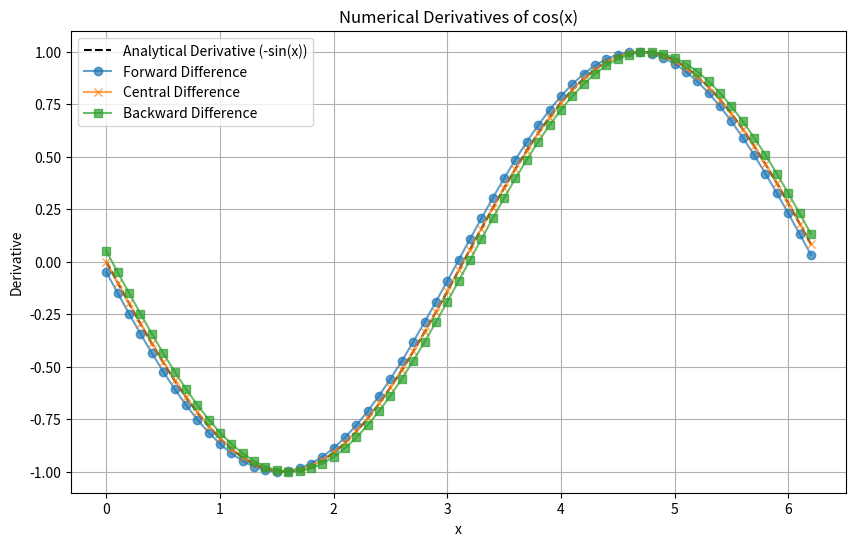

Source code (Python):
import numpy as np
import matplotlib.pyplot as plt

import numpy as np

# Define the function and step size


def f(x):
    return np.cos(x)


step_size = 0.1
x_values = np.arange(0, 2 * np.pi, step_size)

# Compute the forward difference
forward_diff = (f(x_values + step_size) - f(x_values)) / step_size

# Compute the central difference
central_diff = (f(x_values + step_size) -
                f(x_values - step_size)) / (2 * step_size)

# Compute the backward difference
backward_diff = (f(x_values) - f(x_values - step_size)) / step_size

# Plotting the results
plt.figure(figsize=(10, 6))
plt.plot(x_values, -np.sin(x_values),
         label='Analytical Derivative (-sin(x))', color='black', linestyle='dashed')
plt.plot(x_values, forward_diff, label='Forward Difference',
         marker='o', linestyle='-', alpha=0.7)
plt.plot(x_values, central_diff, label='Central Difference',
         marker='x', linestyle='-', alpha=0.7)
plt.plot(x_values, backward_diff, label='Backward Difference',
         marker='s', linestyle='-', alpha=0.7)

plt.title('Numerical Derivatives of cos(x)')
plt.xlabel('x')
plt.ylabel('Derivative')
plt.legend()
plt.grid(True)
plt.savefig('finite_diff.png', dpi=300)
plt.show()
